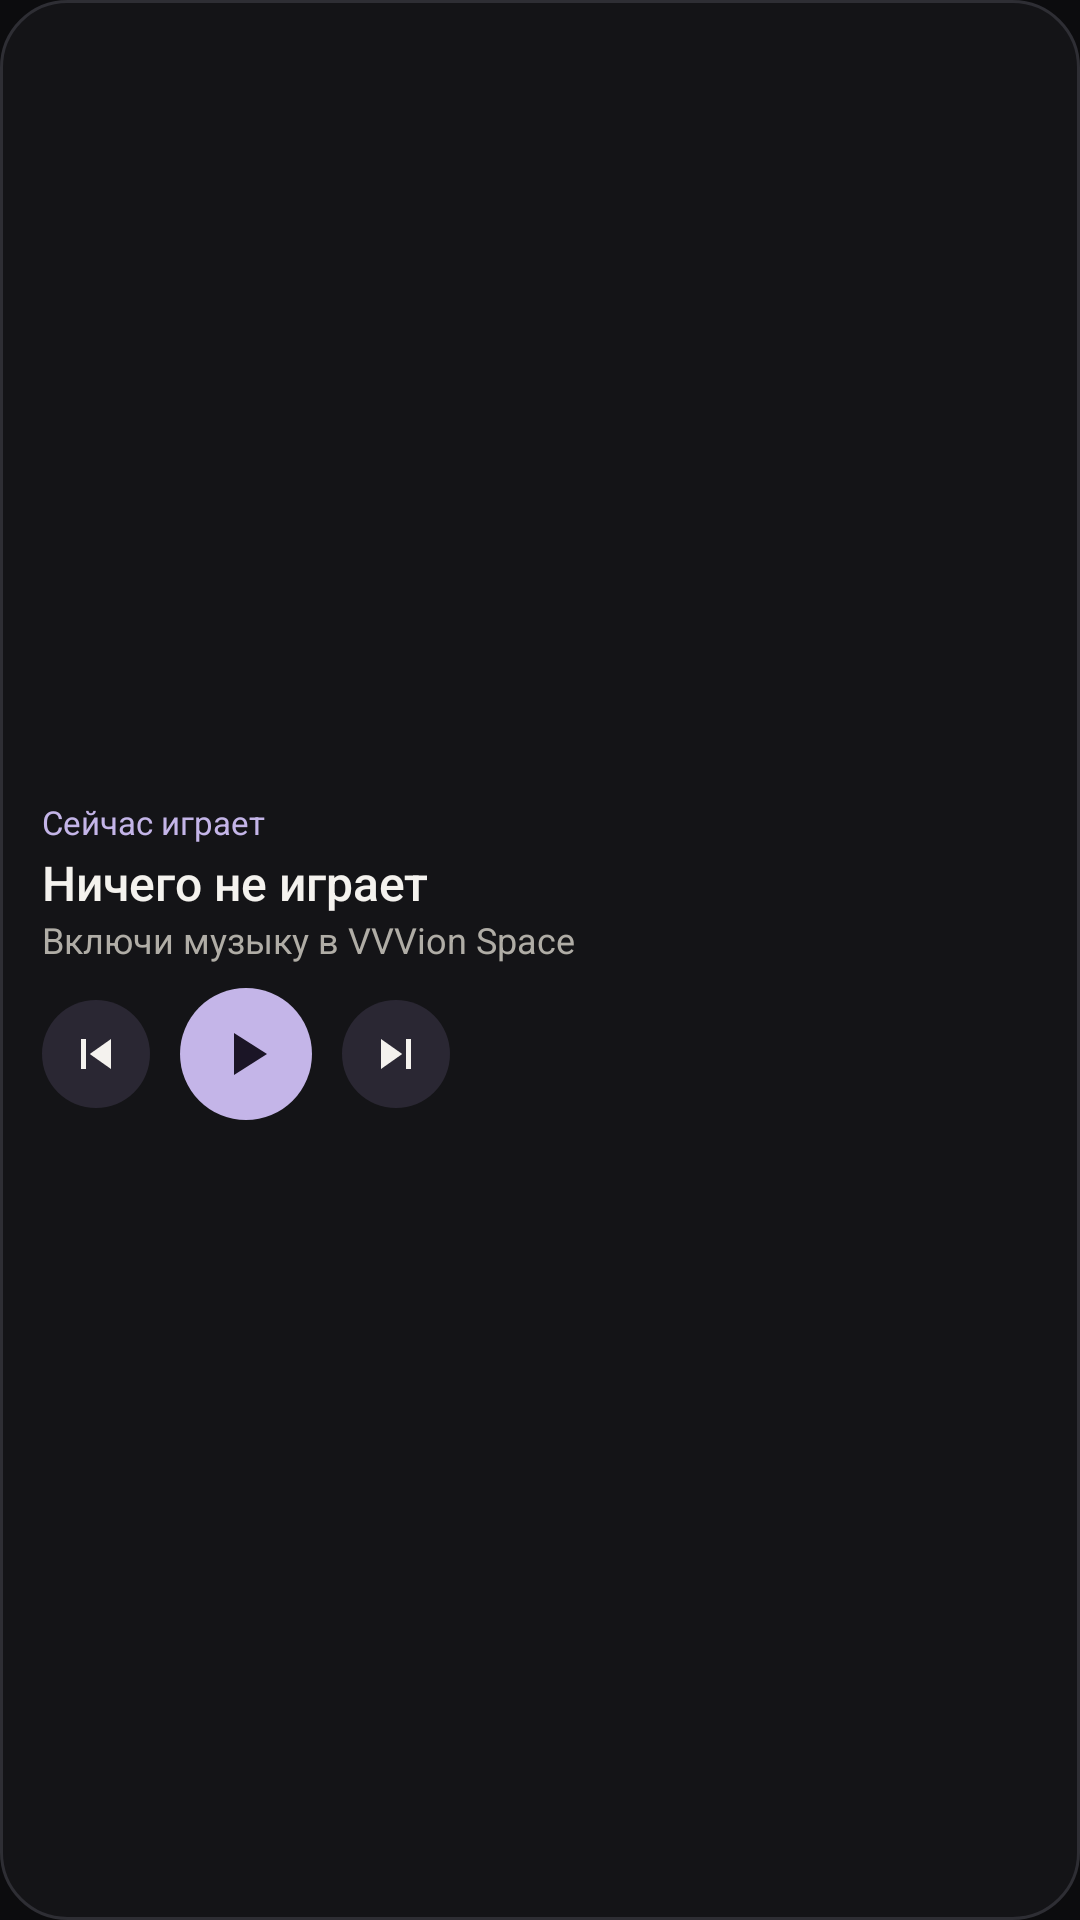

Write the Android layout XML for this screen, with the resource values it uses.
<!-- AndroidManifest.xml: application theme AppTheme -->
<!-- res/layout/widget_player.xml -->
<?xml version="1.0" encoding="utf-8"?>
<LinearLayout xmlns:android="http://schemas.android.com/apk/res/android"
    android:id="@+id/w_root" android:layout_width="match_parent" android:layout_height="match_parent"
    android:orientation="vertical" android:padding="14dp" android:gravity="center_vertical" android:background="@drawable/widget_bg">
    <TextView android:id="@+id/w_label" android:layout_width="match_parent" android:layout_height="wrap_content" android:text="Сейчас играет" android:textSize="11sp" android:textColor="#FFC4B5E8" android:maxLines="1" android:ellipsize="end" />
    <TextView android:id="@+id/w_title" android:layout_width="match_parent" android:layout_height="wrap_content" android:text="Ничего не играет" android:textSize="16sp" android:textColor="#FFF4F2EE" android:maxLines="1" android:ellipsize="end" android:fontFamily="sans-serif-medium" android:layout_marginTop="2dp"/>
    <TextView android:id="@+id/w_artist" android:layout_width="match_parent" android:layout_height="wrap_content" android:text="Включи музыку в VVVion Space" android:textSize="12sp" android:textColor="#FFB0ADA6" android:maxLines="1" android:ellipsize="end" />
    <LinearLayout android:layout_width="match_parent" android:layout_height="wrap_content" android:orientation="horizontal" android:gravity="center_vertical" android:layout_marginTop="8dp">
        <ImageButton android:id="@+id/w_prev" android:layout_width="36dp" android:layout_height="36dp" android:src="@drawable/ic_w_prev" android:background="@drawable/widget_btn" android:padding="8dp" android:scaleType="fitCenter" android:contentDescription="w_prev" android:layout_marginEnd="10dp"/>
        <ImageButton android:id="@+id/w_play" android:layout_width="44dp" android:layout_height="44dp" android:src="@drawable/ic_w_play" android:background="@drawable/widget_btn_main" android:padding="10dp" android:scaleType="fitCenter" android:contentDescription="w_play" android:layout_marginEnd="10dp"/>
        <ImageButton android:id="@+id/w_next" android:layout_width="36dp" android:layout_height="36dp" android:src="@drawable/ic_w_next" android:background="@drawable/widget_btn" android:padding="8dp" android:scaleType="fitCenter" android:contentDescription="w_next" android:layout_marginEnd="10dp"/>
    </LinearLayout>
</LinearLayout>
<!-- resources referenced by this layout -->
<resources>
  <!-- drawable ic_w_next (drawable) -->
  <vector xmlns:android="http://schemas.android.com/apk/res/android" android:width="24dp" android:height="24dp" android:viewportWidth="24" android:viewportHeight="24"><path android:fillColor="#FFF4F2EE" android:pathData="M6,18l8.5,-6L6,6v12zM16,6v12h2V6h-2z"/></vector>
  <!-- drawable ic_w_play (drawable) -->
  <vector xmlns:android="http://schemas.android.com/apk/res/android" android:width="24dp" android:height="24dp" android:viewportWidth="24" android:viewportHeight="24"><path android:fillColor="#FF1B1526" android:pathData="M8,5v14l11,-7z"/></vector>
  <!-- drawable ic_w_prev (drawable) -->
  <vector xmlns:android="http://schemas.android.com/apk/res/android" android:width="24dp" android:height="24dp" android:viewportWidth="24" android:viewportHeight="24"><path android:fillColor="#FFF4F2EE" android:pathData="M6,6h2v12H6zm3.5,6l8.5,6V6z"/></vector>
  <!-- drawable widget_bg (drawable) -->
  <?xml version="1.0" encoding="utf-8"?>
  <shape xmlns:android="http://schemas.android.com/apk/res/android" android:shape="rectangle">
      <solid android:color="#FF141417"/>
      <stroke android:width="1dp" android:color="#FF2E2E34"/>
      <corners android:radius="22dp"/>
  </shape>
  <!-- drawable widget_btn (drawable) -->
  <?xml version="1.0" encoding="utf-8"?>
  <shape xmlns:android="http://schemas.android.com/apk/res/android" android:shape="oval">
      <solid android:color="#FF2A2733"/>
  </shape>
  <!-- drawable widget_btn_main (drawable) -->
  <?xml version="1.0" encoding="utf-8"?>
  <shape xmlns:android="http://schemas.android.com/apk/res/android" android:shape="oval">
      <solid android:color="#FFC4B5E8"/>
  </shape>
  <style name="AppTheme" parent="@android:style/Theme.Material.NoActionBar">
          <item name="android:windowFullscreen">false</item>
          <item name="android:windowBackground">@drawable/splash</item>
          <item name="android:colorPrimary">@color/bg</item>
          <item name="android:colorPrimaryDark">@color/bg</item>
          <item name="android:statusBarColor">@color/bg</item>
          <item name="android:navigationBarColor">@color/bg</item>
          <item name="android:windowLightStatusBar">false</item>
          <item name="android:colorBackground">@color/bg</item>
          <item name="android:colorBackgroundFloating">@color/bg</item>
          <item name="android:windowBackgroundFallback">@color/bg</item>
          <item name="android:windowIsTranslucent">false</item>
      </style>
  <!-- drawable splash (drawable) -->
  <?xml version="1.0" encoding="utf-8"?>
  <layer-list xmlns:android="http://schemas.android.com/apk/res/android">
      <item android:drawable="@color/bg"/>
  </layer-list>
  <color name="bg">#0c0c0e</color>
</resources>
